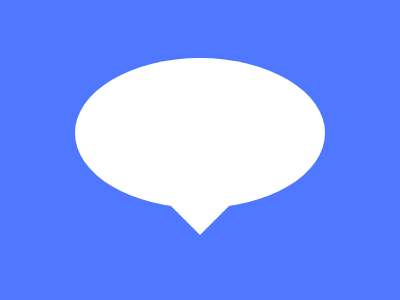

Write the HTML and CSS that draws this image.

<html>
<head>
<style>
.first { position:relative; top:50px; left:67px; width: 250px; height: 150px; border-radius:100%; background: #FFFFFF; }
.second{ position:absolute; top:205px; left:170px; width:px; height:10px; border-left: 30px solid transparent; border-right: 30px solid transparent; border-top: 30px solid #FFFFFF; } 
body{ background-color:#4F77FF; } </style>
</head>
<body>
<div class="first"></div> 
<div class="second"></div>
</body>
</html>
